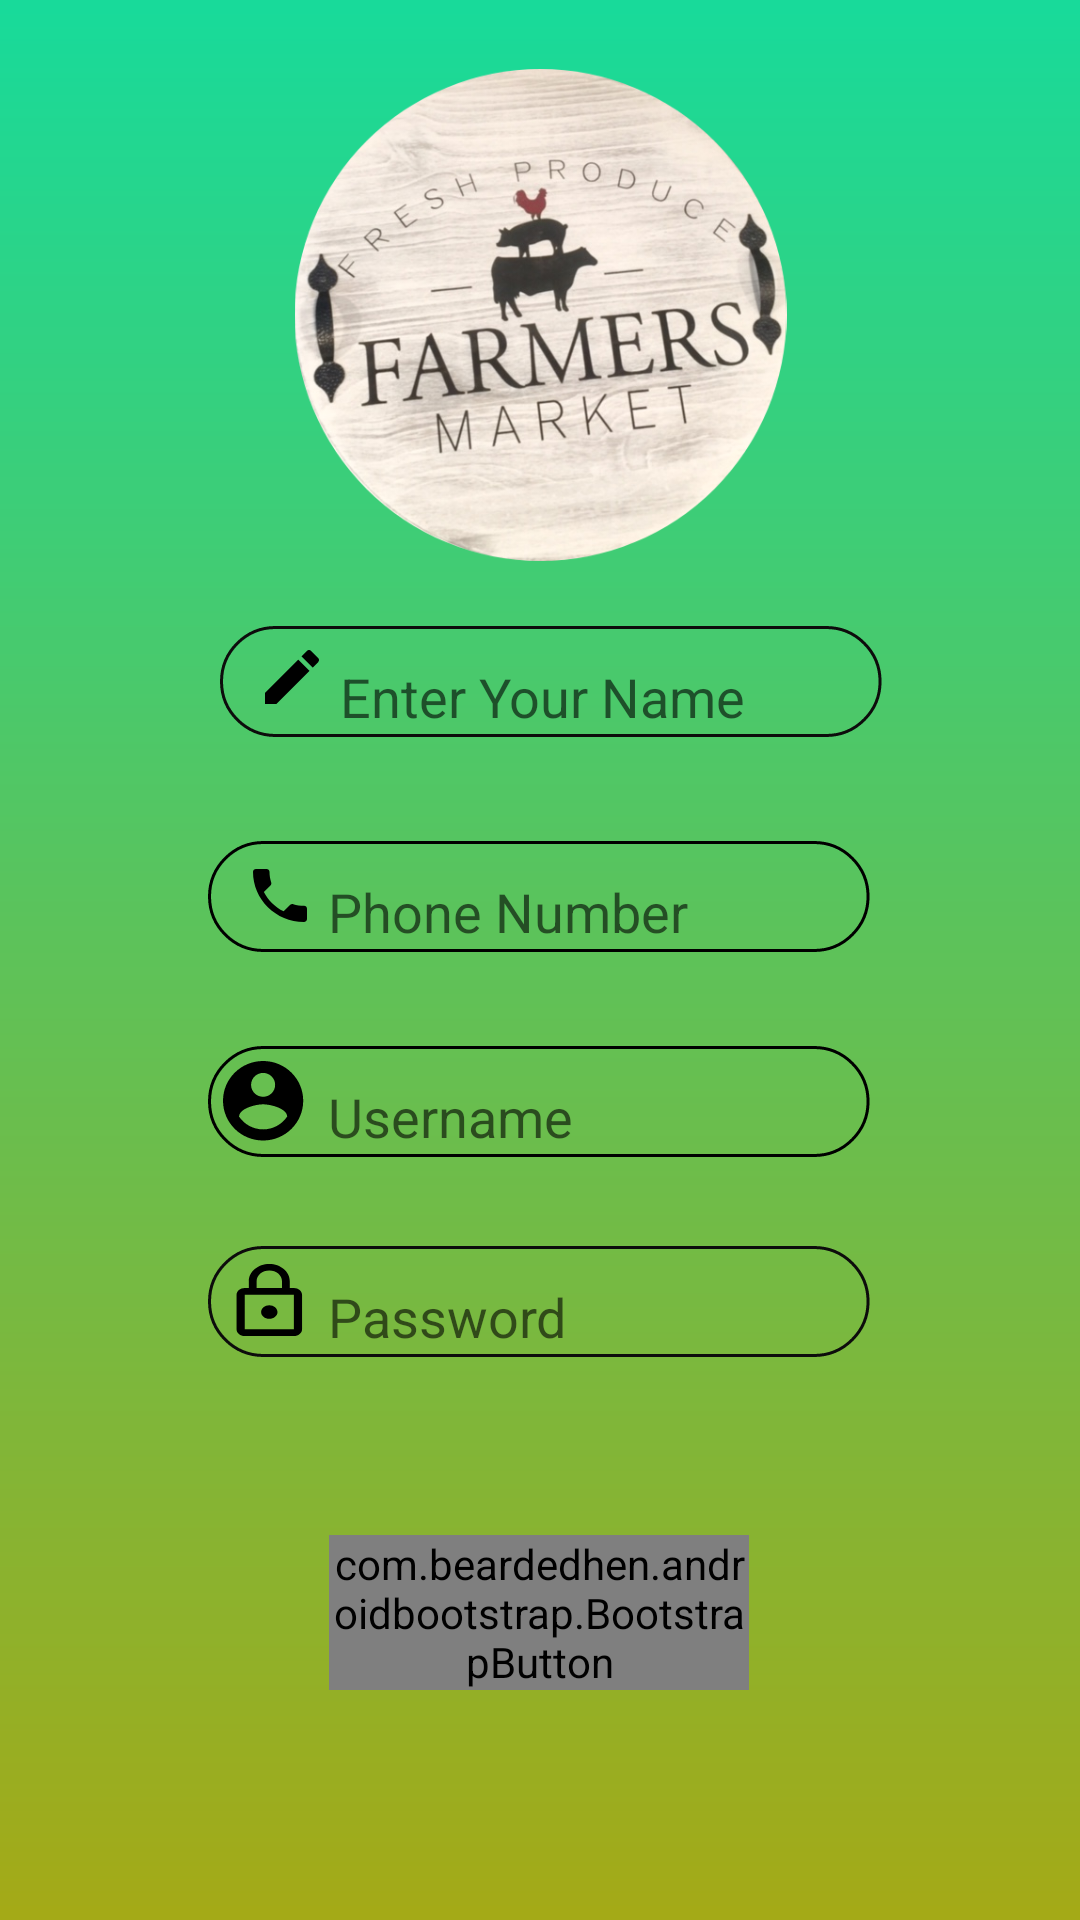

This screen was rendered from an Android layout file. Write that file and the resources it references.
<!-- AndroidManifest.xml: application theme AppTheme -->
<!-- res/layout/activity_signup.xml -->
<?xml version="1.0" encoding="utf-8"?>
<androidx.constraintlayout.widget.ConstraintLayout
    xmlns:android="http://schemas.android.com/apk/res/android"
    xmlns:app="http://schemas.android.com/apk/res-auto"
    xmlns:tools="http://schemas.android.com/tools"
    android:layout_width="match_parent"
    android:layout_height="match_parent"
    android:background="@drawable/page"
    tools:context=".signup" >


    <EditText
        android:id="@+id/username"
        android:layout_width="220.52dp"
        android:layout_height="37dp"
        android:background="@drawable/username"
        android:hint="Username"
        android:paddingLeft="40sp"
        android:paddingTop="10sp"
        android:textColor="#F5111010"
        android:textSize="18sp"
        app:layout_constraintBottom_toBottomOf="parent"
        app:layout_constraintEnd_toEndOf="parent"
        app:layout_constraintHorizontal_bias="0.497"
        app:layout_constraintStart_toStartOf="parent"
        app:layout_constraintTop_toTopOf="parent"
        app:layout_constraintVertical_bias="0.578" />

    <EditText
        android:id="@+id/password"
        android:layout_width="220.52dp"
        android:layout_height="37dp"
        android:background="@drawable/password"
        android:ems="10"
        android:hint="Password"
        android:inputType="textPassword"
        android:paddingLeft="40sp"
        android:paddingTop="10sp"
        android:textSize="18sp"
        app:layout_constraintBottom_toBottomOf="parent"
        app:layout_constraintEnd_toEndOf="parent"
        app:layout_constraintHorizontal_bias="0.497"
        app:layout_constraintStart_toStartOf="parent"
        app:layout_constraintTop_toTopOf="parent"
        app:layout_constraintVertical_bias="0.689" />

    <com.beardedhen.androidbootstrap.BootstrapButton
        android:id="@+id/submit"
        android:layout_width="140dp"
        android:layout_height="wrap_content"
        android:text="Sign Up"
        app:bootstrapBrand="primary"
        app:bootstrapSize="lg"
        app:buttonMode="regular"
        app:layout_constraintBottom_toBottomOf="parent"
        app:layout_constraintEnd_toEndOf="parent"
        app:layout_constraintHorizontal_bias="0.498"
        app:layout_constraintStart_toStartOf="parent"
        app:layout_constraintTop_toBottomOf="@+id/password"
        app:layout_constraintVertical_bias="0.437"
        app:roundedCorners="true"
        app:showOutline="true" />

    <ImageView
        android:id="@+id/imageView"
        android:layout_width="175dp"
        android:layout_height="164dp"
        app:layout_constraintBottom_toBottomOf="parent"
        app:layout_constraintEnd_toEndOf="parent"
        app:layout_constraintStart_toStartOf="parent"
        app:layout_constraintTop_toTopOf="parent"
        app:layout_constraintVertical_bias="0.048"
        app:srcCompat="@drawable/logodisplay" />

    <EditText
        android:id="@+id/name"
        android:layout_width="220.52dp"
        android:layout_height="37dp"
        android:background="@drawable/name"
        android:ems="10"
        android:hint="Enter Your Name"
        android:inputType="textPersonName"
        android:paddingLeft="40sp"
        android:paddingTop="10sp"
        android:textColor="#F5111010"
        android:textSize="18sp"
        app:layout_constraintBottom_toBottomOf="parent"
        app:layout_constraintEnd_toEndOf="parent"
        app:layout_constraintHorizontal_bias="0.526"
        app:layout_constraintStart_toStartOf="parent"
        app:layout_constraintTop_toTopOf="parent"
        app:layout_constraintVertical_bias="0.346" />

    <EditText
        android:id="@+id/phone"
        android:layout_width="220.52dp"
        android:layout_height="37dp"
        android:background="@drawable/phone_number"
        android:ems="10"
        android:hint="Phone Number"
        android:paddingLeft="40sp"
        android:paddingTop="10sp"
        android:textColor="#F5111010"
        android:textSize="18sp"
        app:layout_constraintBottom_toBottomOf="parent"
        app:layout_constraintEnd_toEndOf="parent"
        app:layout_constraintHorizontal_bias="0.497"
        app:layout_constraintStart_toStartOf="parent"
        app:layout_constraintTop_toTopOf="parent"
        app:layout_constraintVertical_bias="0.465" />


</androidx.constraintlayout.widget.ConstraintLayout>
<!-- resources referenced by this layout -->
<resources>
  <!-- drawable logodisplay: png bitmap (drawable-v24, 276591 bytes) -->
  <!-- drawable name: png bitmap (drawable-hdpi, 1477 bytes) -->
  <!-- drawable page: png bitmap (drawable-hdpi, 4494 bytes) -->
  <!-- drawable password: png bitmap (drawable-hdpi, 1700 bytes) -->
  <!-- drawable phone_number: png bitmap (drawable-hdpi, 1265 bytes) -->
  <!-- drawable username: png bitmap (drawable-hdpi, 1552 bytes) -->
</resources>
